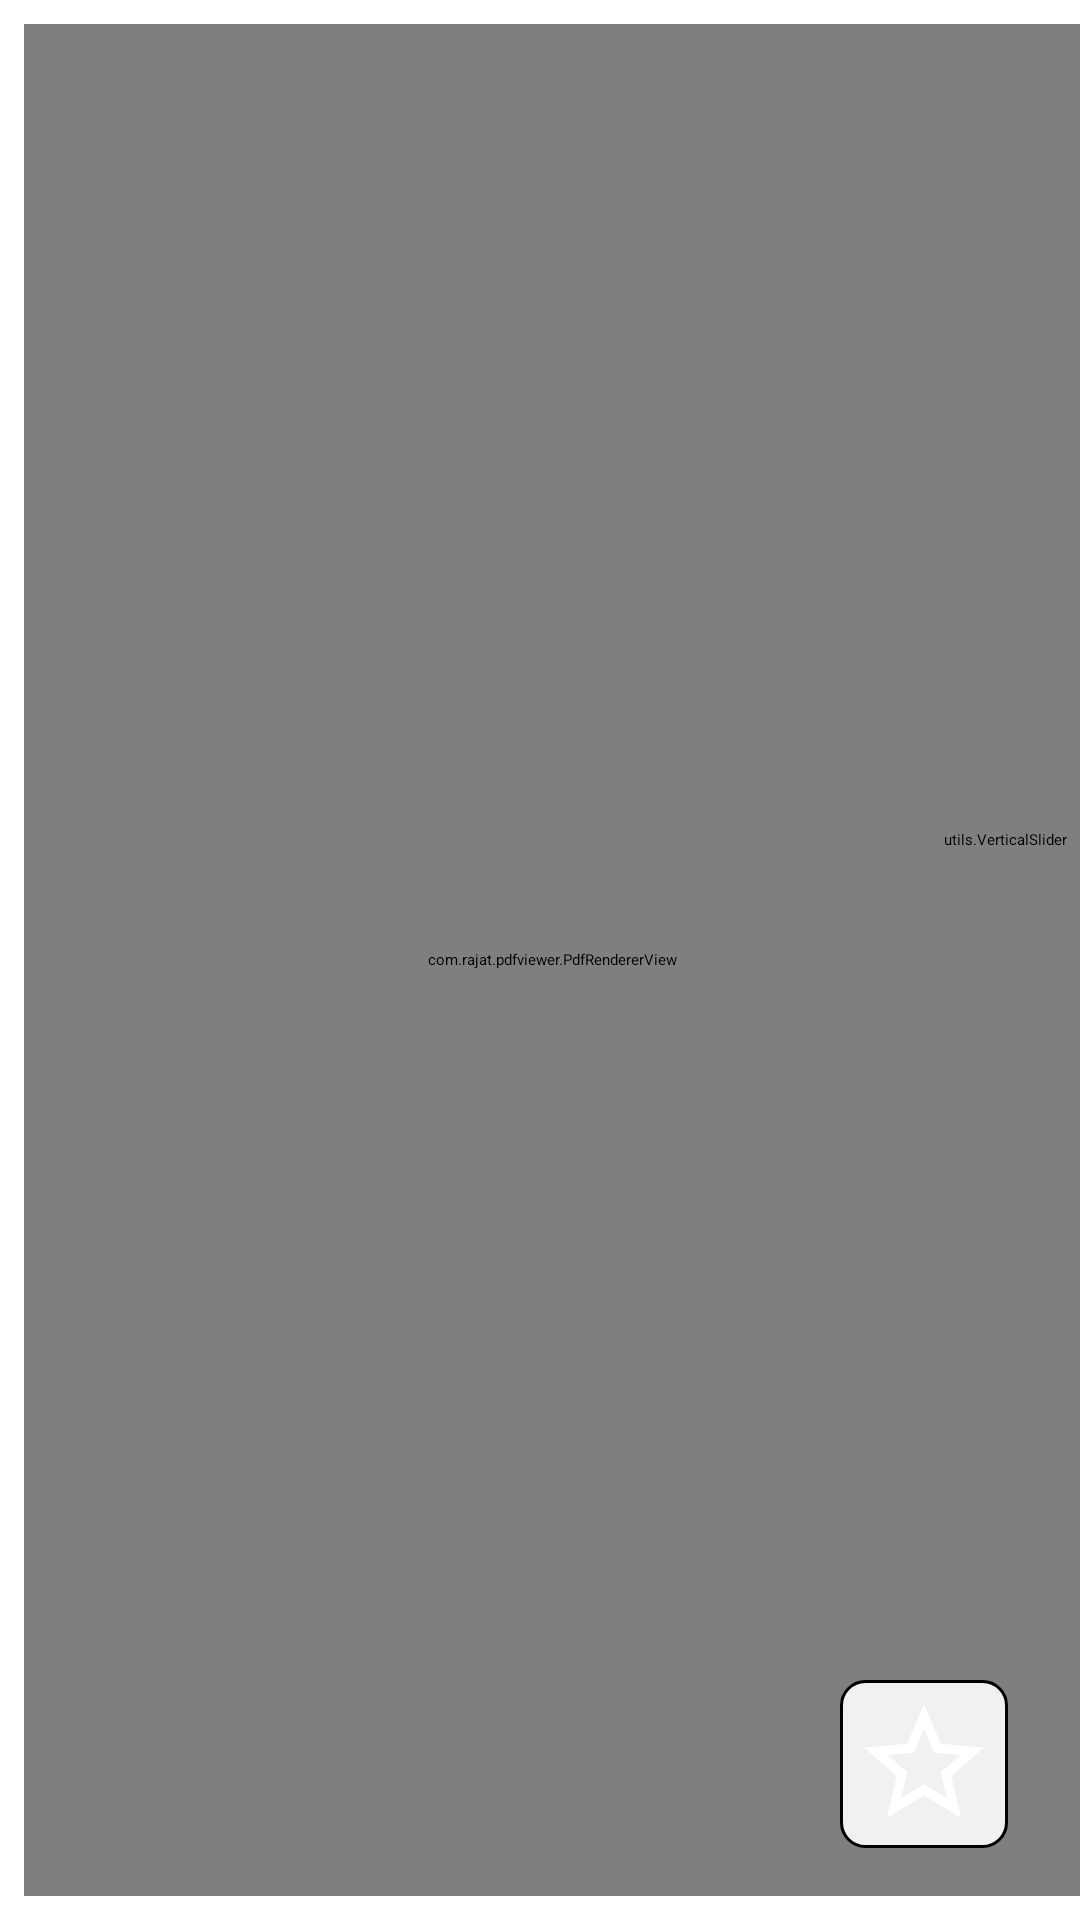

Android layout source for this screen:
<!-- AndroidManifest.xml: application theme Theme.ManagePDF.Splash -->
<!-- res/layout/fragment_show_pdf.xml -->
<?xml version="1.0" encoding="utf-8"?>
<androidx.constraintlayout.widget.ConstraintLayout xmlns:android="http://schemas.android.com/apk/res/android"
    xmlns:app="http://schemas.android.com/apk/res-auto"
    xmlns:tools="http://schemas.android.com/tools"
    android:layout_width="match_parent"
    android:layout_height="match_parent"
    android:paddingTop="8dp"
    android:paddingBottom="8dp"
    android:paddingLeft="8dp"
    tools:context=".ui.showPdf.ShowPdf">

    <LinearLayout
        android:id="@+id/file_not_found_error"
        android:layout_width="match_parent"
        android:layout_height="match_parent"
        android:gravity="center"
        android:orientation="vertical"
        android:visibility="gone"
        tools:layout_editor_absoluteX="8dp"
        tools:layout_editor_absoluteY="8dp">

        <ImageView
            android:layout_width="wrap_content"
            android:layout_height="wrap_content"
            android:layout_gravity="center"
            android:src="@drawable/file_alert_outline" />

        <TextView
            android:layout_width="wrap_content"
            android:layout_height="wrap_content"
            android:layout_gravity="center"
            android:text="Unable to find the file at specified location"
            android:textStyle="bold" />

        <com.google.android.material.button.MaterialButton
            android:id="@+id/delete_file"
            android:layout_width="wrap_content"
            android:layout_height="wrap_content"
            android:layout_marginTop="16dp"
            android:text="Delete File" />
    </LinearLayout>

    <ImageButton
        android:id="@+id/favImageButton"
        android:layout_width="wrap_content"
        android:layout_height="wrap_content"
        android:layout_marginRight="24dp"
        android:layout_marginBottom="16dp"
        android:background="@drawable/background_stroked_curved_rectangle"
        android:contentDescription="Image Button Favorite"
        android:elevation="100dp"
        android:padding="4dp"
        android:src="@drawable/fav_button_selector"
        app:layout_constraintBottom_toBottomOf="parent"
        app:layout_constraintEnd_toEndOf="parent" />

    <com.rajat.pdfviewer.PdfRendererView
        android:id="@+id/pdfRenderer"
        android:layout_width="0dp"
        android:layout_height="match_parent"
        app:layout_constraintEnd_toEndOf="parent"
        app:layout_constraintStart_toStartOf="parent"
        app:layout_constraintTop_toTopOf="parent" />

    <utils.VerticalSlider
        android:id="@+id/vertical_slider"
        android:layout_width="50dp"
        android:layout_height="0dp"
        android:layout_marginTop="8dp"
        android:layout_marginBottom="16dp"
        app:layout_constraintBottom_toTopOf="@+id/favImageButton"
        app:layout_constraintEnd_toEndOf="parent"
        app:layout_constraintTop_toTopOf="parent" />

    <ProgressBar
        android:id="@+id/show_pdf_progress_bar"
        android:layout_width="wrap_content"
        android:layout_height="wrap_content"
        android:layout_gravity="center"
        android:elevation="2dp"
        app:layout_constraintBottom_toBottomOf="parent"
        app:layout_constraintEnd_toEndOf="parent"
        app:layout_constraintStart_toStartOf="parent"
        app:layout_constraintTop_toTopOf="parent" />

    <androidx.constraintlayout.widget.Group
        android:id="@+id/show_pdf_group"
        android:layout_width="wrap_content"
        android:layout_height="wrap_content"
        android:visibility="visible"
        app:constraint_referenced_ids="favImageButton,pdfRenderer,show_pdf_progress_bar,vertical_slider" />

</androidx.constraintlayout.widget.ConstraintLayout>
<!-- resources referenced by this layout -->
<resources>
  <!-- drawable background_stroked_curved_rectangle (drawable) -->
  <?xml version="1.0" encoding="utf-8"?>
  <shape xmlns:android="http://schemas.android.com/apk/res/android"
      android:shape="rectangle">
  
      
      <solid android:color="@color/not_white" />
  
      
      <stroke
          android:width="1dp"
          android:color="@color/black" /> 
  
      
      <corners android:radius="8dp" /> 
  
  </shape>
  <!-- drawable fav_button_selector (drawable) -->
  <?xml version="1.0" encoding="utf-8"?>
  <selector xmlns:android="http://schemas.android.com/apk/res/android">
      <item android:state_selected="true"
          android:drawable="@drawable/star_remove_48"/>
      <item android:state_selected="false"
          android:drawable="@drawable/baseline_star_outline_48"/>
  
  </selector>
  <!-- drawable file_alert_outline (drawable) -->
  <vector xmlns:android="http://schemas.android.com/apk/res/android"
      android:height="24dp"
      android:width="24dp"
      android:tint="#8B0000"
      android:viewportWidth="24"
      android:viewportHeight="24">
      <path android:fillColor="#000000" android:pathData="M20 17H22V15H20V17M20 7V13H22V7M4 2C2.89 2 2 2.89 2 4V20C2 21.11 2.89 22 4 22H16C17.11 22 18 21.11 18 20V8L12 2M4 4H11V9H16V20H4Z" />
  </vector>
  <style name="Theme.ManagePDF.Splash" parent="Theme.SplashScreen">
          <item name="windowSplashScreenBackground">@color/white</item>
          <item name="postSplashScreenTheme">@style/Theme.ManagePDF</item>
          <item name="windowSplashScreenAnimatedIcon">@mipmap/ic_launcher_foreground</item>
      </style>
  <color name="not_white">#FFF1F1F1</color>
  <color name="black">#FF000000</color>
  <!-- drawable star_remove_48 (drawable) -->
  <vector xmlns:android="http://schemas.android.com/apk/res/android" android:height="48dp" android:width="48dp" android:viewportWidth="24" android:viewportHeight="24"><path android:fillColor="?attr/colorControlNormal" android:pathData="M5.8 21L7.4 14L2 9.2L9.2 8.6L12 2L14.8 8.6L22 9.2L18.8 12H18C14.9 12 12.4 14.3 12 17.3L5.8 21M20.1 14.5L18 16.6L15.9 14.5L14.5 15.9L16.6 18L14.5 20.1L15.9 21.5L18 19.4L20.1 21.5L21.5 20.1L19.4 18L21.5 15.9L20.1 14.5Z" /></vector>
  <!-- drawable baseline_star_outline_48 (drawable) -->
  <vector xmlns:android="http://schemas.android.com/apk/res/android" android:height="48dp" android:tint="?attr/colorControlNormal" android:viewportHeight="24" android:viewportWidth="24" android:width="48dp">
  
      <path android:fillColor="@android:color/white" android:pathData="M22,9.24l-7.19,-0.62L12,2 9.19,8.63 2,9.24l5.46,4.73L5.82,21 12,17.27 18.18,21l-1.63,-7.03L22,9.24zM12,15.4l-3.76,2.27 1,-4.28 -3.32,-2.88 4.38,-0.38L12,6.1l1.71,4.04 4.38,0.38 -3.32,2.88 1,4.28L12,15.4z"/>
  
  </vector>
  <color name="white">#FFFFFFFF</color>
  <style name="Theme.ManagePDF" parent="Base.Theme.ManagePDF" />
  <style name="Base.Theme.ManagePDF" parent="Theme.Material3.DayNight.NoActionBar">
          <item name="colorPrimaryDark">@color/white</item>
          <item name="colorAccent">@color/white</item>
          <item name="android:textColor">@color/black</item>
          <item name="android:colorBackground">@color/white</item>
          <item name="colorControlNormal">@color/black</item>
      </style>
</resources>
